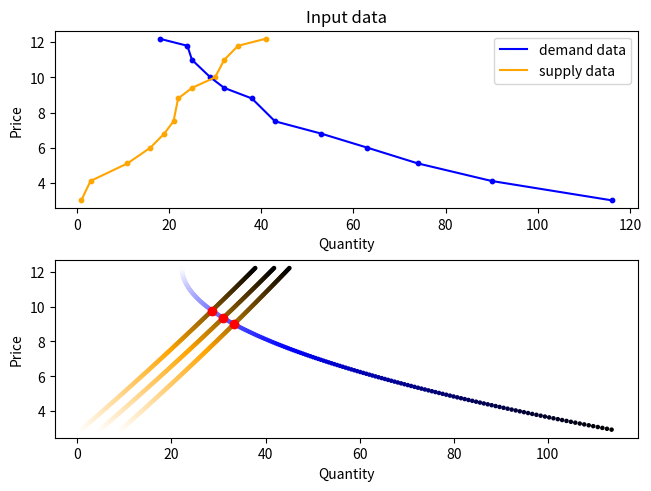
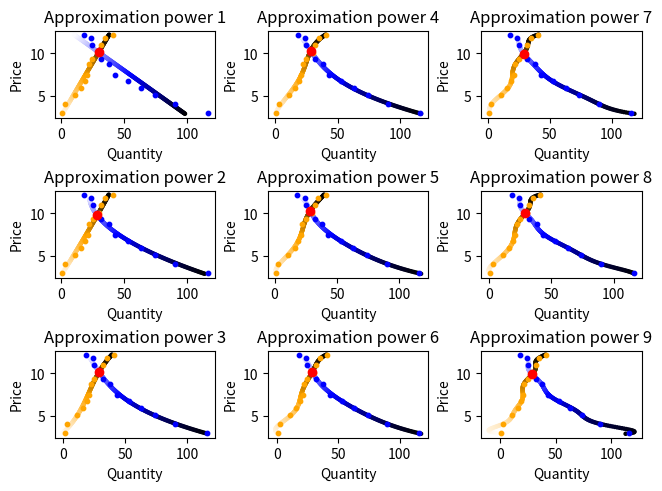

These charts were generated, in order, by the following Python code:
import matplotlib.pyplot as plt
import numpy as np

def doubleToStr(a,prec=3):
	regex = "{0:."+str(prec)+"f}"
	return regex.format(round(a,prec))
	
def toHex(a):
	return '#{0:02x}{1:02x}{2:02x}'.format(int(a[0]),int(a[1]),int(a[2]))

def grad(color,n,inv=False):
	if isinstance(color,str):
		color = color[1:]
		color = [int(color[i:i+2],16) for i in range(0,len(color),2)]
	colors = []
	for i in range(n):
		c = ""
		if i < n/2:
			t = 2*i/n
			c = toHex([color[0]*t,color[1]*t,color[2]*t])
		else:
			t = (i - n/2) / (n - n/2)
			c = toHex([color[0] + (255 - color[0])*t,color[1] + (255 - color[1])*t,color[2] + (255 - color[2])*t])
		colors.append(c)
	if inv:
		return list(reversed(colors))
	return colors

def solveMatrixEquation(matrix,b):
	n = len(b)
	for i in range(n):
		t = matrix[i][i]
		for j in range(n):
			matrix[i][j] /= t
		b[i] /= t
	
		for j in range(n):
			if j == i:
				continue
			t = matrix[j][i]
			for k in range(i,n):
				matrix[j][k] -= matrix[i][k] * t
			b[j] -= b[i] * t
	return b

class Polynom:
	def __init__(self,xs,ys):
		self.additions = []
		self.eps = 0.01
		self.xs = xs
		self.ys = ys
		self.n = len(xs)
		self.mode = 0
		self.a = []
		
	def __sub__(self,other):
		res = Polynom([],[])
		if len(self.a) == len(other.a):
			for i in range(len(self.a)):
				res.a.append(self.a[i] - other.a[i])
		return res
		
	def derivative(self):
		res = Polynom([],[])
		for i in range(1,len(self.a)):
			res.a.append(i*self.a[i])
		return res
		
	def intersection(self,other,interval):
		sub = self - other
		if sub(interval[0]) * sub(interval[1]) <= 0:
			l = interval[0]
			r = interval[1]
			prev = sub(l)
			while l < r:
				m = (l+r)/2
				curr = sub(m)
				if abs(curr-prev) < 1e-4:
					return m
				elif sub(l)*sub(m) < 0:
					r = m
				elif sub(m)*sub(r) < 0:
					l = m
				else:
					return None
				prev = curr
		else:
			m = (interval[0]+interval[1])/2
			l = self.intersection(other,[interval[0],m])
			r = self.intersection(other,[m,interval[1]])
			if l != None:
				return l
			elif r != None:
				return r
		return None
		
	def NewtonPolynomial(self):
		self.a = []
		for y in ys:
			self.a.append(y)
		
		for i in range(1,n):
			for j in range(n-1,i-1,-1):
				self.a[j] = (self.a[j] - self.a[j-1])/(self.x[j] - self.x[j-i])
				
	def printApproximation(self):
		precision = int(len(self.a)/2)
		res = doubleToStr(self.a[0],precision)
		for i in range(1,len(self.a)):
			if self.a[i] == 0:
				continue
			elif self.a[i] < 0:
				res += " - "
			else:
				res += " + "
			res += doubleToStr(abs(self.a[i]),precision)+"*x"
			if i > 1:
				res += "^"+str(i)
		print(res)

	def polynomicalApproximation(self,power):
		self.mode = 0
		power+=1
		matrix = []
		ys = []
		for i in range(power):
			row = []
			for j in range(power):
				t = 0
				for x in self.xs:
					t+=x**(i+j)
				row.append(t)
			matrix.append(row)
			
			y = 0
			for j in range(self.n):
				y += self.ys[j] * self.xs[j]**i
			ys.append(y)	
		self.a = solveMatrixEquation(matrix,ys)
		
	def __call__(self,x):
		if self.mode == 1:
			res = self.a[0]
			for i in range(1,len(self.a)):
				t = 1
				for j in range(i):
					t*=x-self.x[j]
				res += t * self.a[i]
			return res
		else:
			res = 0
			for i in range(len(self.a)):
				res += self.a[i] * x**i
			return res
			
class Market:
	def __init__(self,prices,demands,supplies,grant):
		self.prices = prices
		self.demands = demands
		self.supplies = supplies
		self.grant = grant
		
		self.demandColor = '#0000ff'
		self.supplyColor = '#ffa500'
		
		self.isShowKeyPoints = True
		self.isShowIntersection = True
		
		self.approximationPower = 2;
		
		self.step = 0.05
		self.xrange = np.arange(min(self.prices)-self.step,max(self.prices)+self.step,self.step)

	@staticmethod
	def createDefaultSubPlot(fig,gs,row,column,title=""):
		res = fig.add_subplot(gs[row,column])
		
		res.set_title(title)
		res.set_xlabel("Quantity")
		res.set_ylabel("Price")
		
		return res
		
	def marketPlot(self):
		fig = plt.figure(constrained_layout=True)
		gs = fig.add_gridspec(2,1)
		
		inputData = Market.createDefaultSubPlot(fig,gs,0,0,"Input data")
		
		inputData.scatter(self.demands,self.prices,s=10,c=self.demandColor)
		inputData.plot(self.demands,self.prices,label="demand data",c=self.demandColor)
		
		inputData.scatter(self.supplies,self.prices,s=10,c=self.supplyColor)
		inputData.plot(self.supplies,self.prices,label="supply data",c=self.supplyColor)
		
		inputData.legend()
		
		self.addMainApproximation(fig,gs,1,0)
		
	def addMainApproximation(self,fig,gs,row,column):
		aproximatedData = Market.createDefaultSubPlot(fig,gs,row,column)
		
		self.demandCurve = Polynom(self.prices,self.demands)
		self.demandCurve.polynomicalApproximation(self.approximationPower)
		aproximatedData.scatter(self.demandCurve(self.xrange),self.xrange,c=grad(self.demandColor,len(self.xrange)),s=5)
		
		self.supplyCurve = Polynom(self.prices,self.supplies)
		self.supplyCurve.polynomicalApproximation(self.approximationPower)
		aproximatedData.scatter(self.supplyCurve(self.xrange),self.xrange,c=grad(self.supplyColor,len(self.xrange),True),s=5)
		
		self.grantCurve = Polynom(np.array(self.prices)-self.grant,self.supplies)
		self.grantCurve.polynomicalApproximation(self.approximationPower)
		aproximatedData.scatter(self.grantCurve(self.xrange),self.xrange,c=grad(self.supplyColor,len(self.xrange),True),s=5)
		
		self.grantCurve2 = Polynom(self.prices,np.array(self.supplies)+2*self.grant)
		self.grantCurve2.polynomicalApproximation(self.approximationPower)
		aproximatedData.scatter(self.grantCurve2(self.xrange),self.xrange,c=grad(self.supplyColor,len(self.xrange),True),s=5)
		
		if self.isShowIntersection:
			self.balance = self.demandCurve.intersection(self.supplyCurve,[min(self.prices),max(self.prices)])
			self.grantBalance = self.demandCurve.intersection(self.grantCurve,[min(self.prices),max(self.prices)])
			self.grantBalance2 = self.demandCurve.intersection(self.grantCurve2,[min(self.prices),max(self.prices)])
			aproximatedData.scatter(self.demandCurve(self.balance),self.balance,c='r')	
			aproximatedData.scatter(self.demandCurve(self.grantBalance),self.grantBalance,c='r')	
			aproximatedData.scatter(self.demandCurve(self.grantBalance2),self.grantBalance2,c='r')	
		
	def addPolynomicalApproximation(self,fig,gs,row,column,power):
		p = self.prices
		d = self.demands
		s = self.supplies
	
		aproximatedData = Market.createDefaultSubPlot(fig,gs,row,column,"Approximation power "+str(power))
		
		demandCurve = Polynom(p,d)
		demandCurve.polynomicalApproximation(power)
		aproximatedData.scatter(demandCurve(self.xrange),self.xrange,c=grad(self.demandColor,len(self.xrange)),s=5)
		
		supplyCurve = Polynom(p,s)
		supplyCurve.polynomicalApproximation(power)
		aproximatedData.scatter(supplyCurve(self.xrange),self.xrange,c=grad(self.supplyColor,len(self.xrange),True),s=5)
		
		if self.isShowKeyPoints:
			aproximatedData.scatter(d,p,s=10,c=self.demandColor)
			aproximatedData.scatter(s,p,s=10,c=self.supplyColor)
			
		if self.isShowIntersection:
			self.balance = demandCurve.intersection(supplyCurve,[min(p),max(p)])
			aproximatedData.scatter(demandCurve(self.balance),self.balance,c='r')			
	
		
	def marketApproximation(self):
		fig = plt.figure(constrained_layout=True)
		gs = fig.add_gridspec(3,3)
		
		for pw in range(9):
			self.addPolynomicalApproximation(fig,gs,pw%3,pw//3,pw+1)
	
	def printInfo(self):
		p = self.prices
		d = self.demands
		s = self.supplies
		
		print("\n---Market status---\n")
		
		self.demandCurve.printApproximation()
		self.supplyCurve.printApproximation()
		
		t = self.balance
		print("Balance point with price = ",t)
		print("Ed = ",abs(self.demandCurve.derivative()(t)*t/self.demandCurve(t)))
		print("Es = ",abs(self.supplyCurve.derivative()(t)*t/self.supplyCurve(t)))
		t = self.grantBalance
		print("Balance point with grant = ",t)
		print("Ed = ",abs(self.demandCurve.derivative()(t)*t/self.demandCurve(t)))
		print("Es = ",abs(self.grantCurve.derivative()(t)*t/self.grantCurve(t)))
		t = self.grantBalance2
		print("Balance point with grant = ",t)
		print("Ed = ",abs(self.demandCurve.derivative()(t)*t/self.demandCurve(t)))
		print("Es = ",abs(self.grantCurve2.derivative()(t)*t/self.grantCurve2(t)))
		
		separ = "\t"
		prices = "Prices\t"
		demands = "Demands\t"
		supplies = "Supplies"
		for i in range(len(p)):
			prices += separ + str(p[i])
			demands += separ + str(d[i])
			supplies += separ + str(s[i])
		
		ed_curve = "Ed curve"
		es_curve = "Es curve"
		for i in range(1,len(p)):
			ed_curve += separ + doubleToStr((d[i] - d[i-1]) * (p[i] + p[i-1]) / ((p[i] - p[i-1]) * (d[i] + d[i-1])))
			es_curve += separ + doubleToStr((s[i] - s[i-1]) * (p[i] + p[i-1]) / ((p[i] - p[i-1]) * (s[i] + s[i-1])))
			
		print(prices)
		print(demands)
		print(supplies)
		print(ed_curve)
		print(es_curve)

if __name__ == "__main__":
	prices 	= [3,	4.1,	5.1,	6,	6.8,	7.5,	8.8,	9.4,	10,	11,	11.8,	12.2]
	demands = [116,	90,		74,		63,	53,		43,		38,		32,		29,	25,	24,		18]
	supplies = [1,	3,		11,		16,	19,		21,		22,		25,		30,	32,	35,		41]
	
	market = Market(prices,demands,supplies,2)
	market.marketPlot()
	market.marketApproximation()
	market.printInfo()
	
	plt.show()
